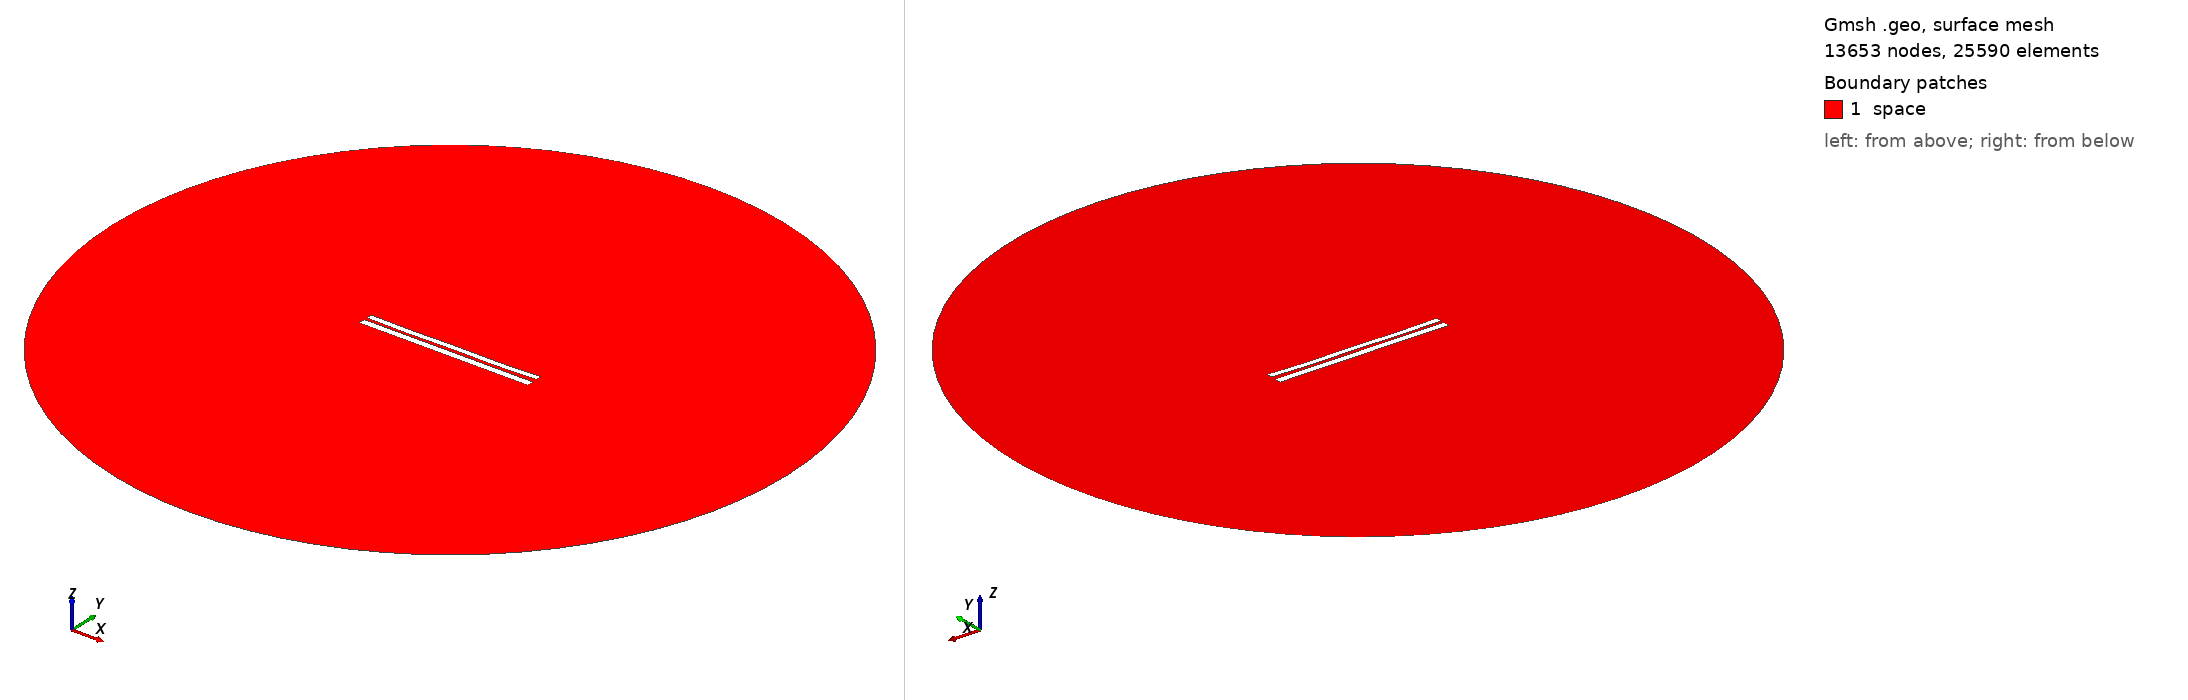

Gmsh geometry script, surface-meshed: 13653 nodes, 25590 surface elements. Boundary patches (legend numbers): 1 space. Left view from above one corner, right view from below the opposite corner. Legend entries are the model's physical surfaces. The drawing asked Gmsh for element sizes between 1% and 20% of the model's largest extent; the script's own settings can give other sizes.

=== 6761.geo (drawn) ===
//---------------------------------------
// Geometry kernel
//---------------------------------------

SetFactory("OpenCASCADE");



//---------------------------------------
// Parameters of the geometry
//---------------------------------------

// Overetch of the upper plate
overetch = 0.25;

// Distance between the plates
distance = 1.5;

// Discretization over the x axis (for the deformation)
nx = 50; 

// Length of the plate
L = 100 - overetch; 

// Number of modes
n = 4; 

// 1st mode coefficient
coeff(1) = 0.15;
beta(1) = 0.596864 * 3.1415926535 / L;

// 2nd mode coefficient
coeff(2) = -0.15;
beta(2) = 1.49418 * 3.1415926535 / L;

// 3rd mode coefficient
coeff(3) = 0.0;
beta(3) = 2.50025 * 3.1415926535 / L;

// 4th mode coefficient
coeff(4) = -0.15;
beta(4) = 3.49999 * 3.1415926535 / L;



//---------------------------------------
// Upper plate (deformed rectangle)
//---------------------------------------

// Coordiantes of the upper plate
xmin = -50;
xmax = 50 - overetch;

// Height of the upper plate
yheight = 4 - 2 * overetch;

// Indexes of the points
UpperID[] = {};
LowerID[] = {};
LeftID[] = {};
RightID[] = {};

// Point index
p = 1;

// Horizontal edges
For i In {1:nx}
    x = xmin + (i-1)*(xmax - xmin)/(nx-1);

    y_bottom = distance / 2 + overetch;
    For j In {1:n}
        C = (Cosh(beta(j)*L) + Cos(beta(j)*L)) / (Sinh(beta(j)*L) + Sin(beta(j)*L));
        y_bottom  = y_bottom + coeff(j) * (Cosh(beta(j)*(x+50)) - Cos(beta(j)*(x+50)) - C * (Sinh(beta(j)*(x+50)) - Sin(beta(j)*(x+50))));
    EndFor

    y_top = y_bottom + yheight;

    Point(p) = {x, y_top, 0, 1.0};
    UpperID[i] = p;
    p = p + 1;

    Point(p) = {x, y_bottom, 0, 1.0};
    LowerID[i] = p;
    p = p + 1;
EndFor

// Create point lists
UpperPts[] = {}; LowerPts[] = {};
For i In {1:nx}
  UpperPts[] += {UpperID[i]};
  LowerPts[] += {LowerID[i]};
EndFor

// Build splines
Spline(1) = {UpperPts[]};
Spline(2) = {LowerPts[]};
Line(3) = {LowerPts[nx-1], UpperPts[nx-1]};
Line(4) = {LowerPts[0], UpperPts[0]};

// Build the plane surface
Curve Loop(1) = {2, 3, -1, -4};
Plane Surface(1) = {1};



//---------------------------------------
// Lower plate (rectangle)
//---------------------------------------

// Vertices
Point(1001) = {-50, -1, 0, 1.0};
Point(1002) = { 50, -1, 0, 1.0};
Point(1003) = { 50,  -5, 0, 1.0};
Point(1004) = {-50,  -5, 0, 1.0};

// Edges
Line(5) = {1001, 1002};
Line(6) = {1002, 1003};
Line(7) = {1003, 1004};
Line(8) = {1004, 1001};

// Plane surface
Line Loop(2) = {5, 6, 7, 8};
Plane Surface(2) = {2}; 



//---------------------------------------
// Outer (fictious) boundary
//---------------------------------------

// Points
Point(1005) = {0, 0, 0};       // Center
Point(1006) = {200, 0, 0};     // Start point
Point(1007) = {0, 200, 0};     // 90 degrees
Point(1008) = {-200, 0, 0};    // 180 degrees
Point(1009) = {0, -200, 0};    // 270 degrees

// Circle arcs (each needs start, center, end)
Circle(9) = {1006, 1005, 1007};
Circle(10) = {1007, 1005, 1008};
Circle(11) = {1008, 1005, 1009};
Circle(12) = {1009, 1005, 1006};

// Plane surface for the entire domain
Curve Loop(3) = {9, 10, 11, 12};
Surface(3) = {3};

// Subtract the plates from the whole domain to obtain the actual domain where we want to solve the equations
BooleanDifference{ Surface{3}; Delete; }{ Surface{1}; Surface{2}; Delete; }




//---------------------------------------
// Transfinite Lines/Curves
//---------------------------------------

// Set the number of points on the boundaries
r = 7;

// Plates
Transfinite Curve {1, 2} = 50*r Using Progression 1;
Transfinite Curve {3, 4} = 2*r Using Progression 1;
Transfinite Line {5, 7} = 50*r Using Progression 1;
Transfinite Line {6, 8} = 2*r Using Progression 1;

// Outer boundary
Transfinite Line {9, 10, 11, 12} = 20 Using Progression 1;



//---------------------------------------
// Physical groups
//---------------------------------------                

// Physical curves (boundaries)
Physical Line("force_segment", 10) = {2};
Physical Line("upper_plate", 11) = {1, 3, 4};
Physical Line("lower_plate", 12) = {5, 6, 7, 8};
Physical Line("boundary", 20) = {9, 10, 11, 12};

// Physical Surfaces
Physical Surface("space", 30) = {3};



//---------------------------------------
// 6. Generate the Mesh
//---------------------------------------

// 2D mesh generation
Mesh 2;
